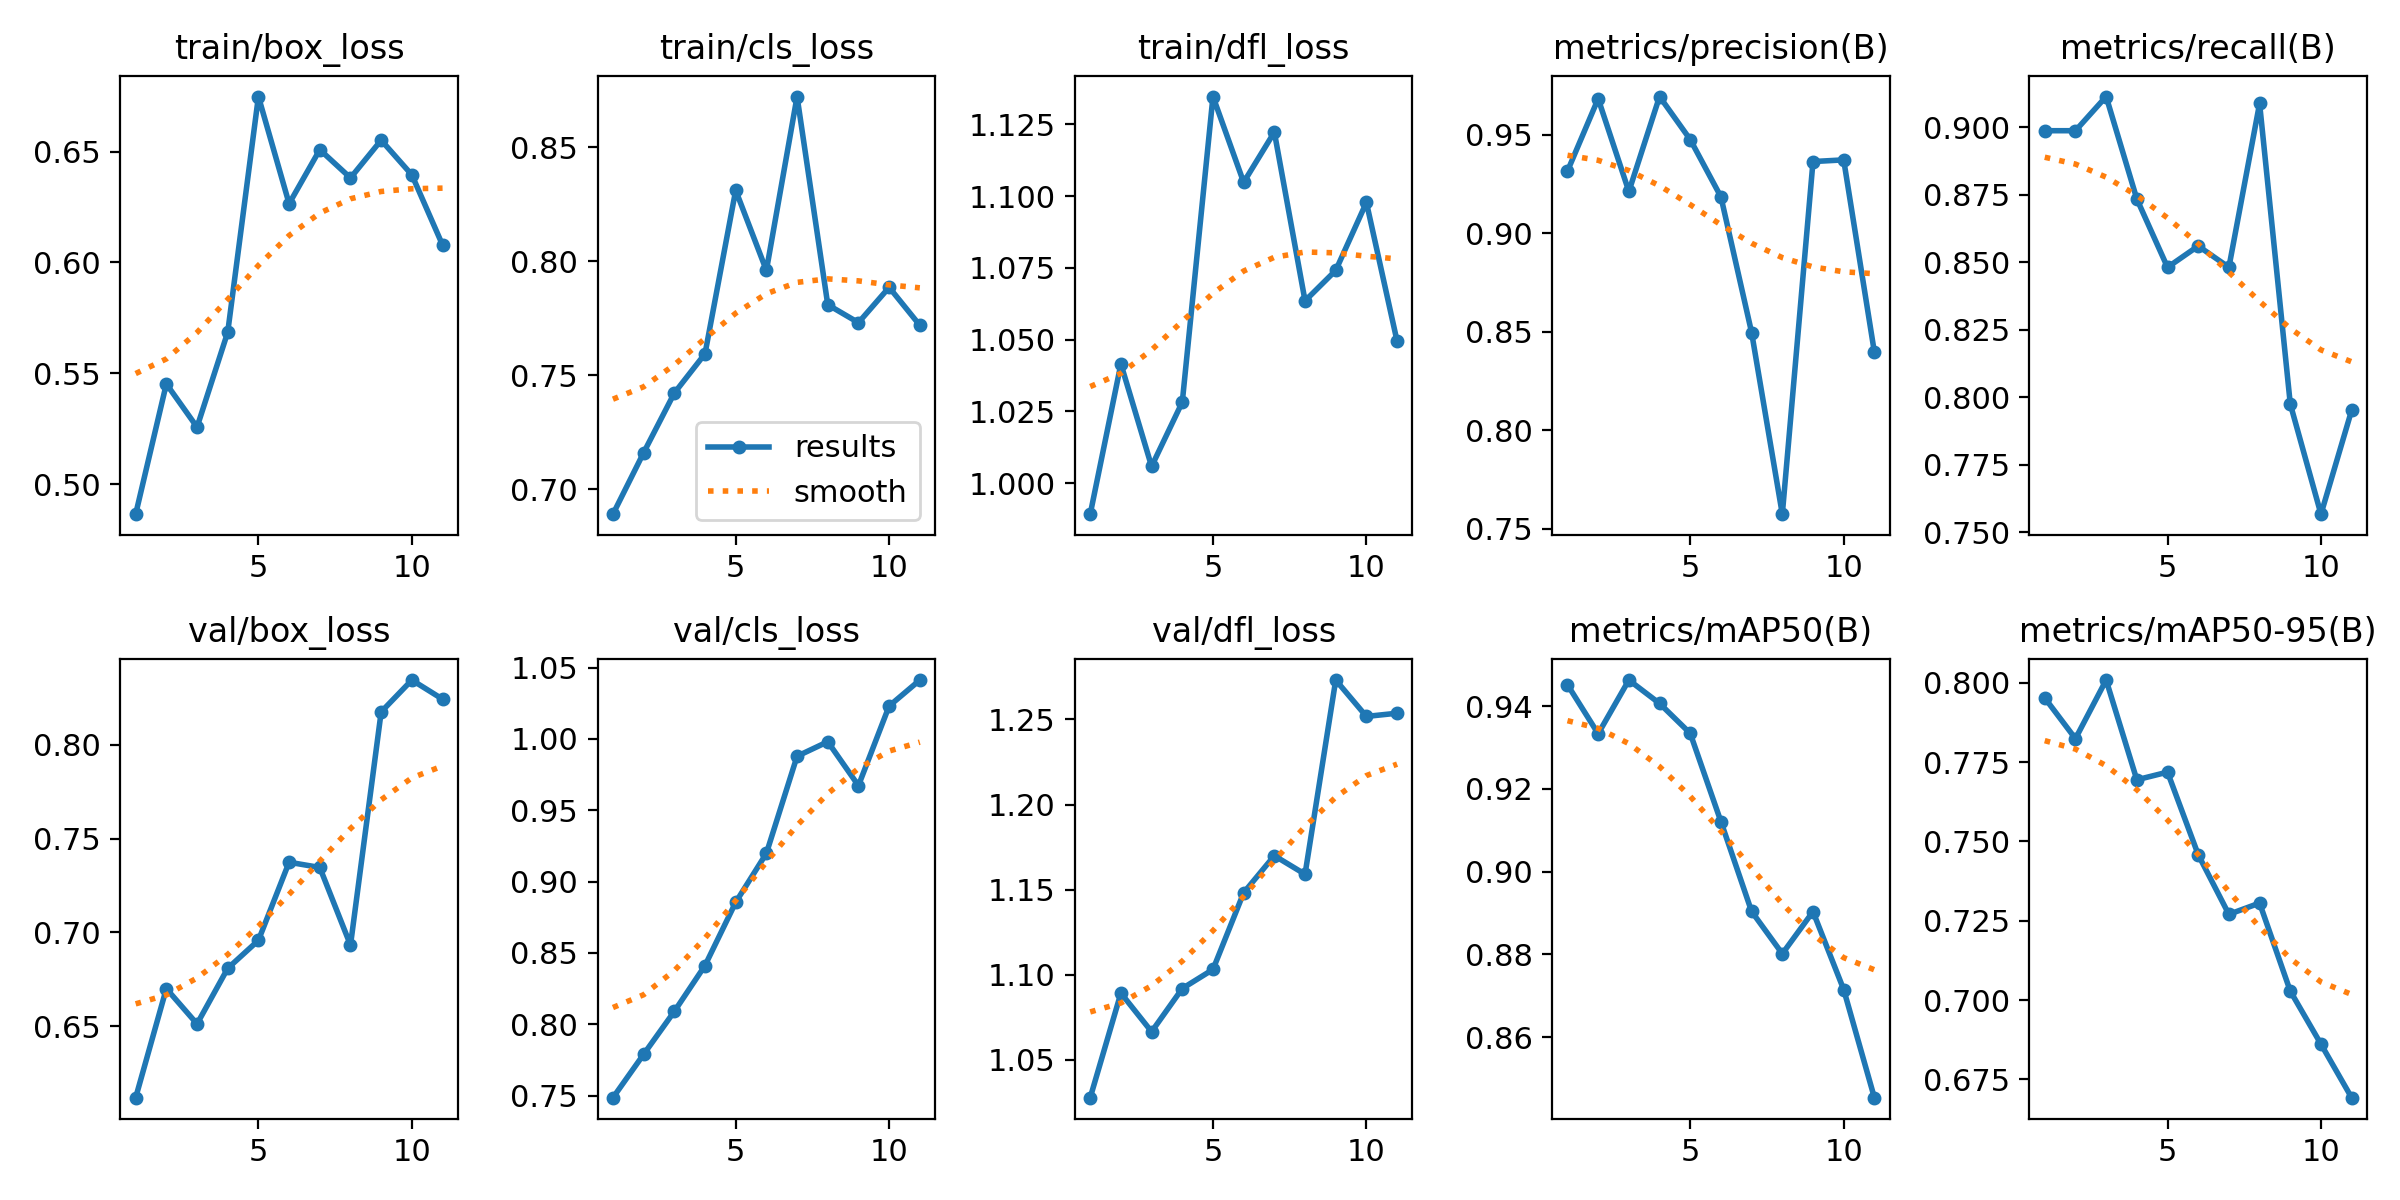

The data file committed next to this chart (first rows):
epoch, train/box_loss, train/cls_loss, train/dfl_loss, metrics/precision(B), metrics/recall(B), metrics/mAP50(B), metrics/mAP50-95(B), val/box_loss, val/cls_loss, val/dfl_loss, lr/pg0, lr/pg1, lr/pg2
1, 0.4864, 0.689, 0.9891, 0.9316, 0.8987, 0.9451, 0.7952, 0.6119, 0.7485, 1.028, 0.00026, 0.00026, 0.00026
2, 0.5452, 0.7159, 1.042, 0.9683, 0.8987, 0.9333, 0.7824, 0.67, 0.7789, 1.089, 0.0005222, 0.0005222, 0.0005222
3, 0.5257, 0.7421, 1.006, 0.9212, 0.9114, 0.9463, 0.8009, 0.6512, 0.809, 1.066, 0.0007659, 0.0007659, 0.0007659
4, 0.5686, 0.7593, 1.028, 0.9694, 0.8734, 0.9406, 0.7694, 0.6808, 0.8412, 1.092, 0.0009911, 0.0009911, 0.0009911
5, 0.6749, 0.8311, 1.135, 0.9476, 0.8481, 0.9334, 0.7719, 0.6958, 0.8855, 1.103, 0.001198, 0.001198, 0.001198
6, 0.6265, 0.7959, 1.105, 0.9185, 0.856, 0.9121, 0.7458, 0.7374, 0.9198, 1.148, 0.001386, 0.001386, 0.001386
7, 0.6509, 0.8722, 1.122, 0.8496, 0.8481, 0.8904, 0.727, 0.7346, 0.9879, 1.17, 0.001556, 0.001556, 0.001556
8, 0.6382, 0.7809, 1.063, 0.7574, 0.9088, 0.8802, 0.7306, 0.6932, 0.9981, 1.159, 0.001538, 0.001538, 0.001538
9, 0.6552, 0.773, 1.074, 0.9364, 0.7975, 0.8903, 0.7028, 0.8176, 0.9673, 1.273, 0.001472, 0.001472, 0.001472
10, 0.6395, 0.7885, 1.098, 0.9373, 0.7566, 0.8715, 0.6861, 0.8346, 1.023, 1.252, 0.001406, 0.001406, 0.001406
11, 0.6079, 0.7718, 1.049, 0.8396, 0.7951, 0.8454, 0.6692, 0.8244, 1.041, 1.254, 0.00134, 0.00134, 0.00134
